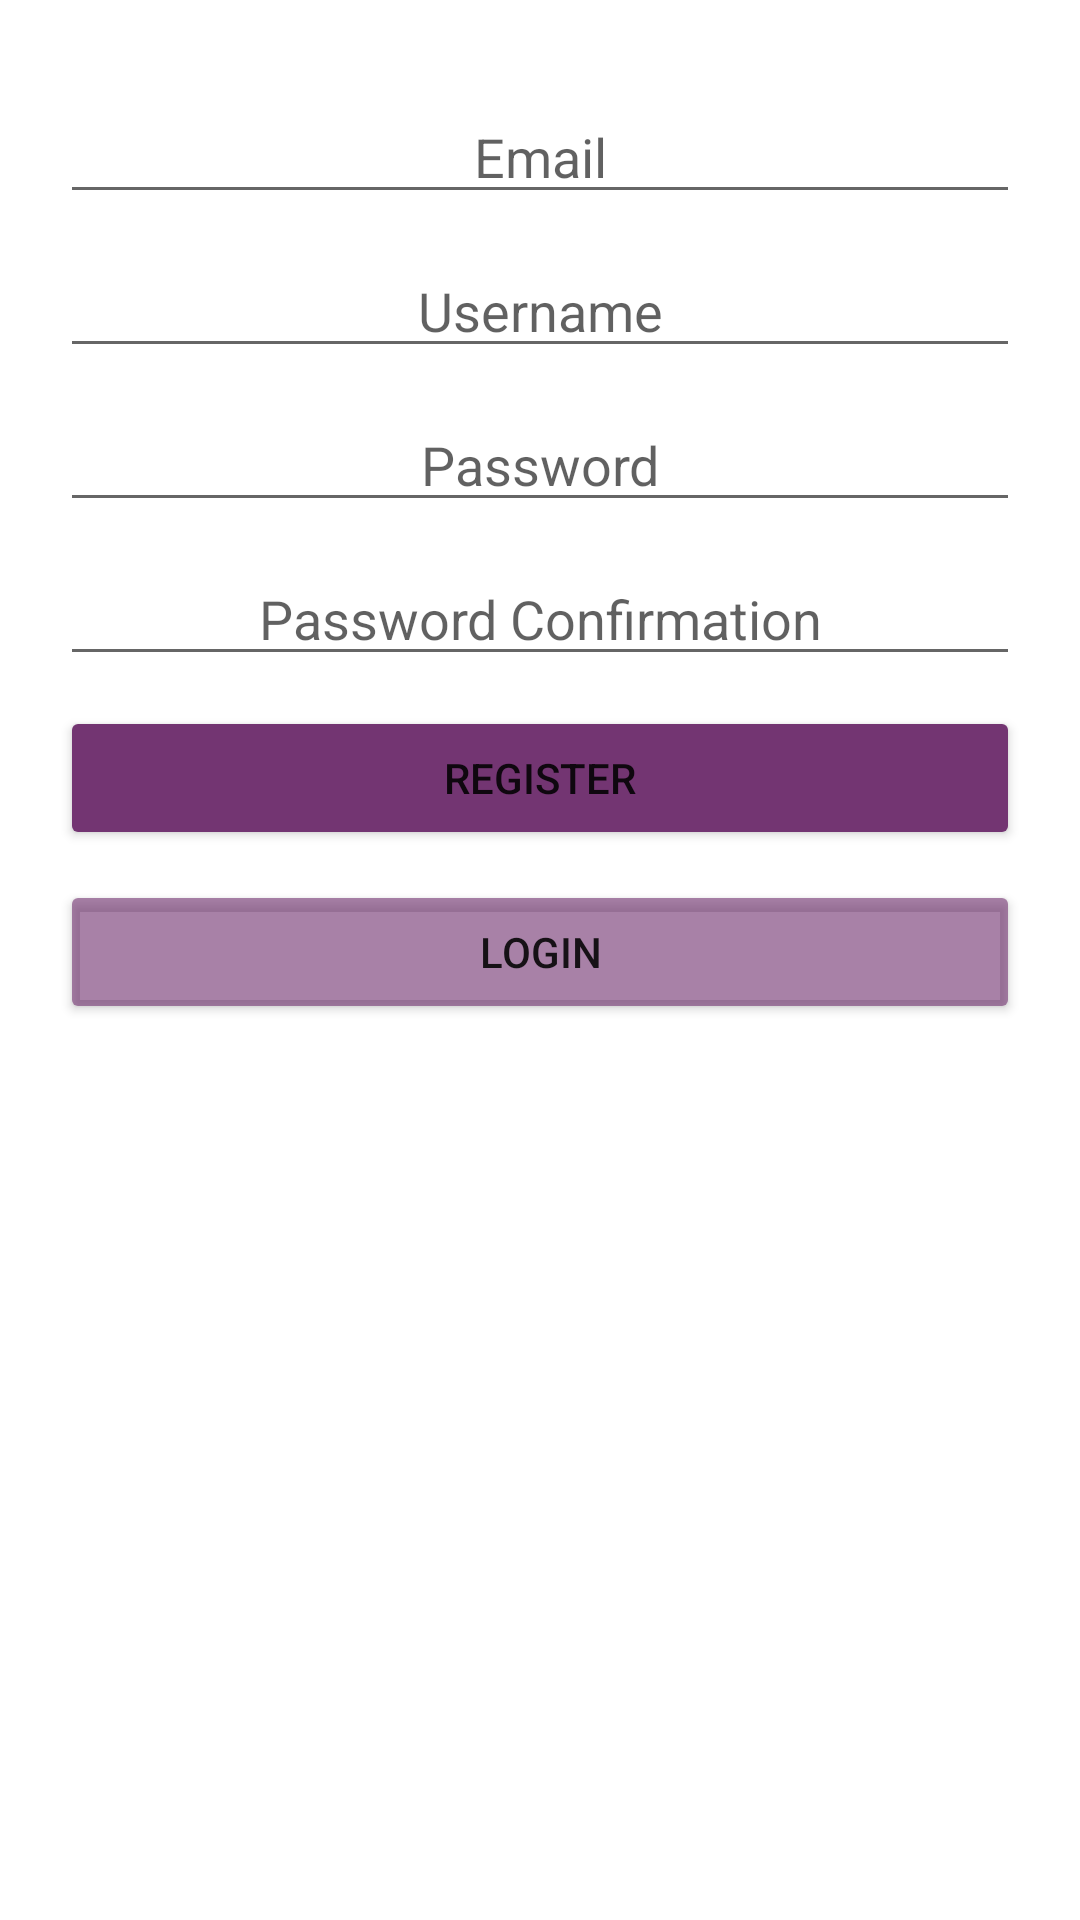

Reconstruct the res/layout file that produces this screen, plus the resources it refers to.
<!-- AndroidManifest.xml: application theme Theme.Challenge_chapter4 -->
<!-- res/layout/fragment_register.xml -->
<?xml version="1.0" encoding="utf-8"?>
<FrameLayout xmlns:android="http://schemas.android.com/apk/res/android"
    xmlns:tools="http://schemas.android.com/tools"
    android:layout_width="match_parent"
    android:layout_height="match_parent"
    tools:context=".RegisterFragment">

    
    <ScrollView
        android:layout_width="match_parent"
        android:layout_height="match_parent">
        <LinearLayout
            android:padding="20dp"
            android:orientation="vertical"
            android:layout_width="match_parent"
            android:layout_height="match_parent">
            <EditText
                android:layout_width="match_parent"
                android:layout_height="wrap_content"
                android:hint="Email"
                android:textColorHint="#9E000000"
                android:layout_marginTop="10dp"
                android:id="@+id/email"
                android:textAlignment="center"
                />
            <EditText
                android:layout_width="match_parent"
                android:layout_height="wrap_content"
                android:hint="Username"
                android:textColorHint="#9E000000"
                android:layout_marginTop="10dp"
                android:id="@+id/username"
                android:textAlignment="center"
                />
            <EditText
                android:layout_width="match_parent"
                android:layout_height="wrap_content"
                android:hint="Password"
                android:textColorHint="#9E000000"
                android:layout_marginTop="10dp"
                android:id="@+id/password"
                android:textAlignment="center"
                />
            <EditText
                android:layout_width="match_parent"
                android:layout_height="wrap_content"
                android:hint="Password Confirmation"
                android:textColorHint="#9E000000"
                android:layout_marginTop="10dp"
                android:id="@+id/password2"
                android:textAlignment="center"
                />
            <Button
                android:id="@+id/register"
                android:layout_marginTop="10dp"
                android:backgroundTint="#733572"
                android:layout_width="match_parent"
                android:layout_height="wrap_content"
                android:text="Register"/>
            <Button
                android:id="@+id/login"
                android:layout_marginTop="10dp"
                android:backgroundTint="#9E733572"
                android:layout_width="match_parent"
                android:layout_height="wrap_content"
                android:text="Login"/>

        </LinearLayout>
    </ScrollView>

</FrameLayout>
<!-- resources referenced by this layout -->
<resources>
  <style name="Theme.Challenge_chapter4" parent="Theme.MaterialComponents.DayNight.DarkActionBar">
          
          <item name="colorPrimary">@color/purple_500</item>
          <item name="colorPrimaryVariant">@color/purple_700</item>
          <item name="colorOnPrimary">@color/white</item>
          
          <item name="colorSecondary">@color/teal_200</item>
          <item name="colorSecondaryVariant">@color/teal_700</item>
          <item name="colorOnSecondary">@color/black</item>
          
          <item name="android:statusBarColor" tools:targetApi="l">?attr/colorPrimaryVariant</item>
          
      </style>
  <!-- not gathered from this repository: default colours our renderer supplied (Android Studio template values) -->
  <color name="purple_500">#FF6200EE</color>
  <color name="purple_700">#FF3700B3</color>
  <color name="teal_200">#FF03DAC5</color>
  <color name="teal_700">#FF018786</color>
  <color name="black">#FF000000</color>
  <color name="white">#FFFFFFFF</color>
</resources>
